Image classification data set "data" (fletcherd3/Antarctic-Snowstorm-Classification on GitHub). Class labels (2): clear, storm.

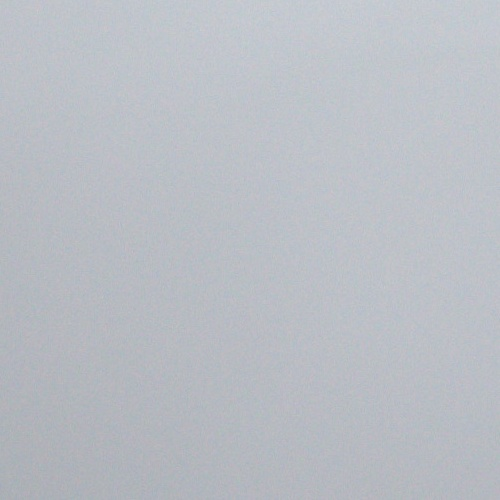
Label: storm

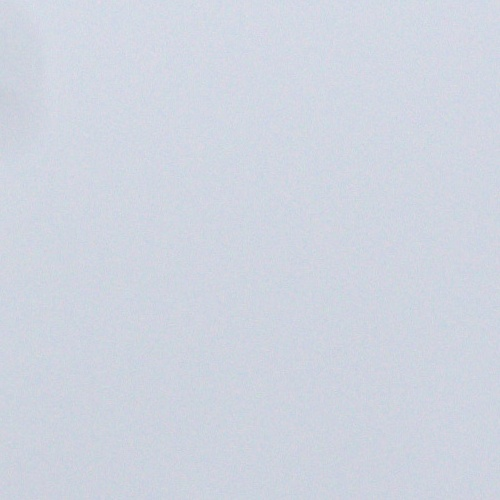
Label: storm

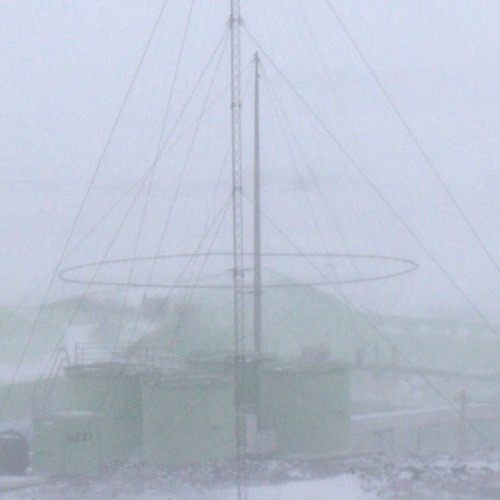
Label: storm

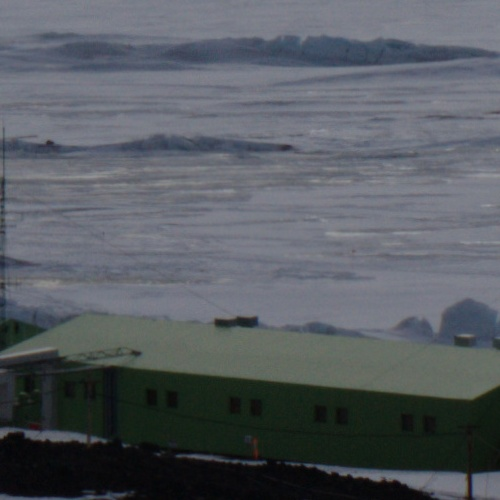
Label: clear

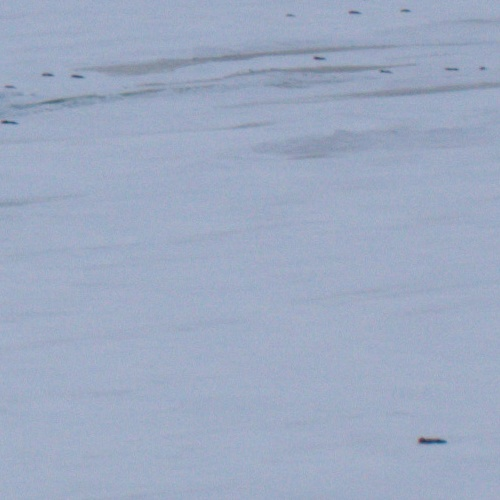
Label: clear

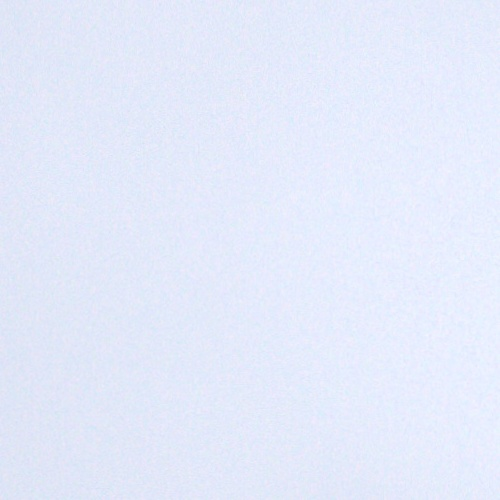
Label: storm
